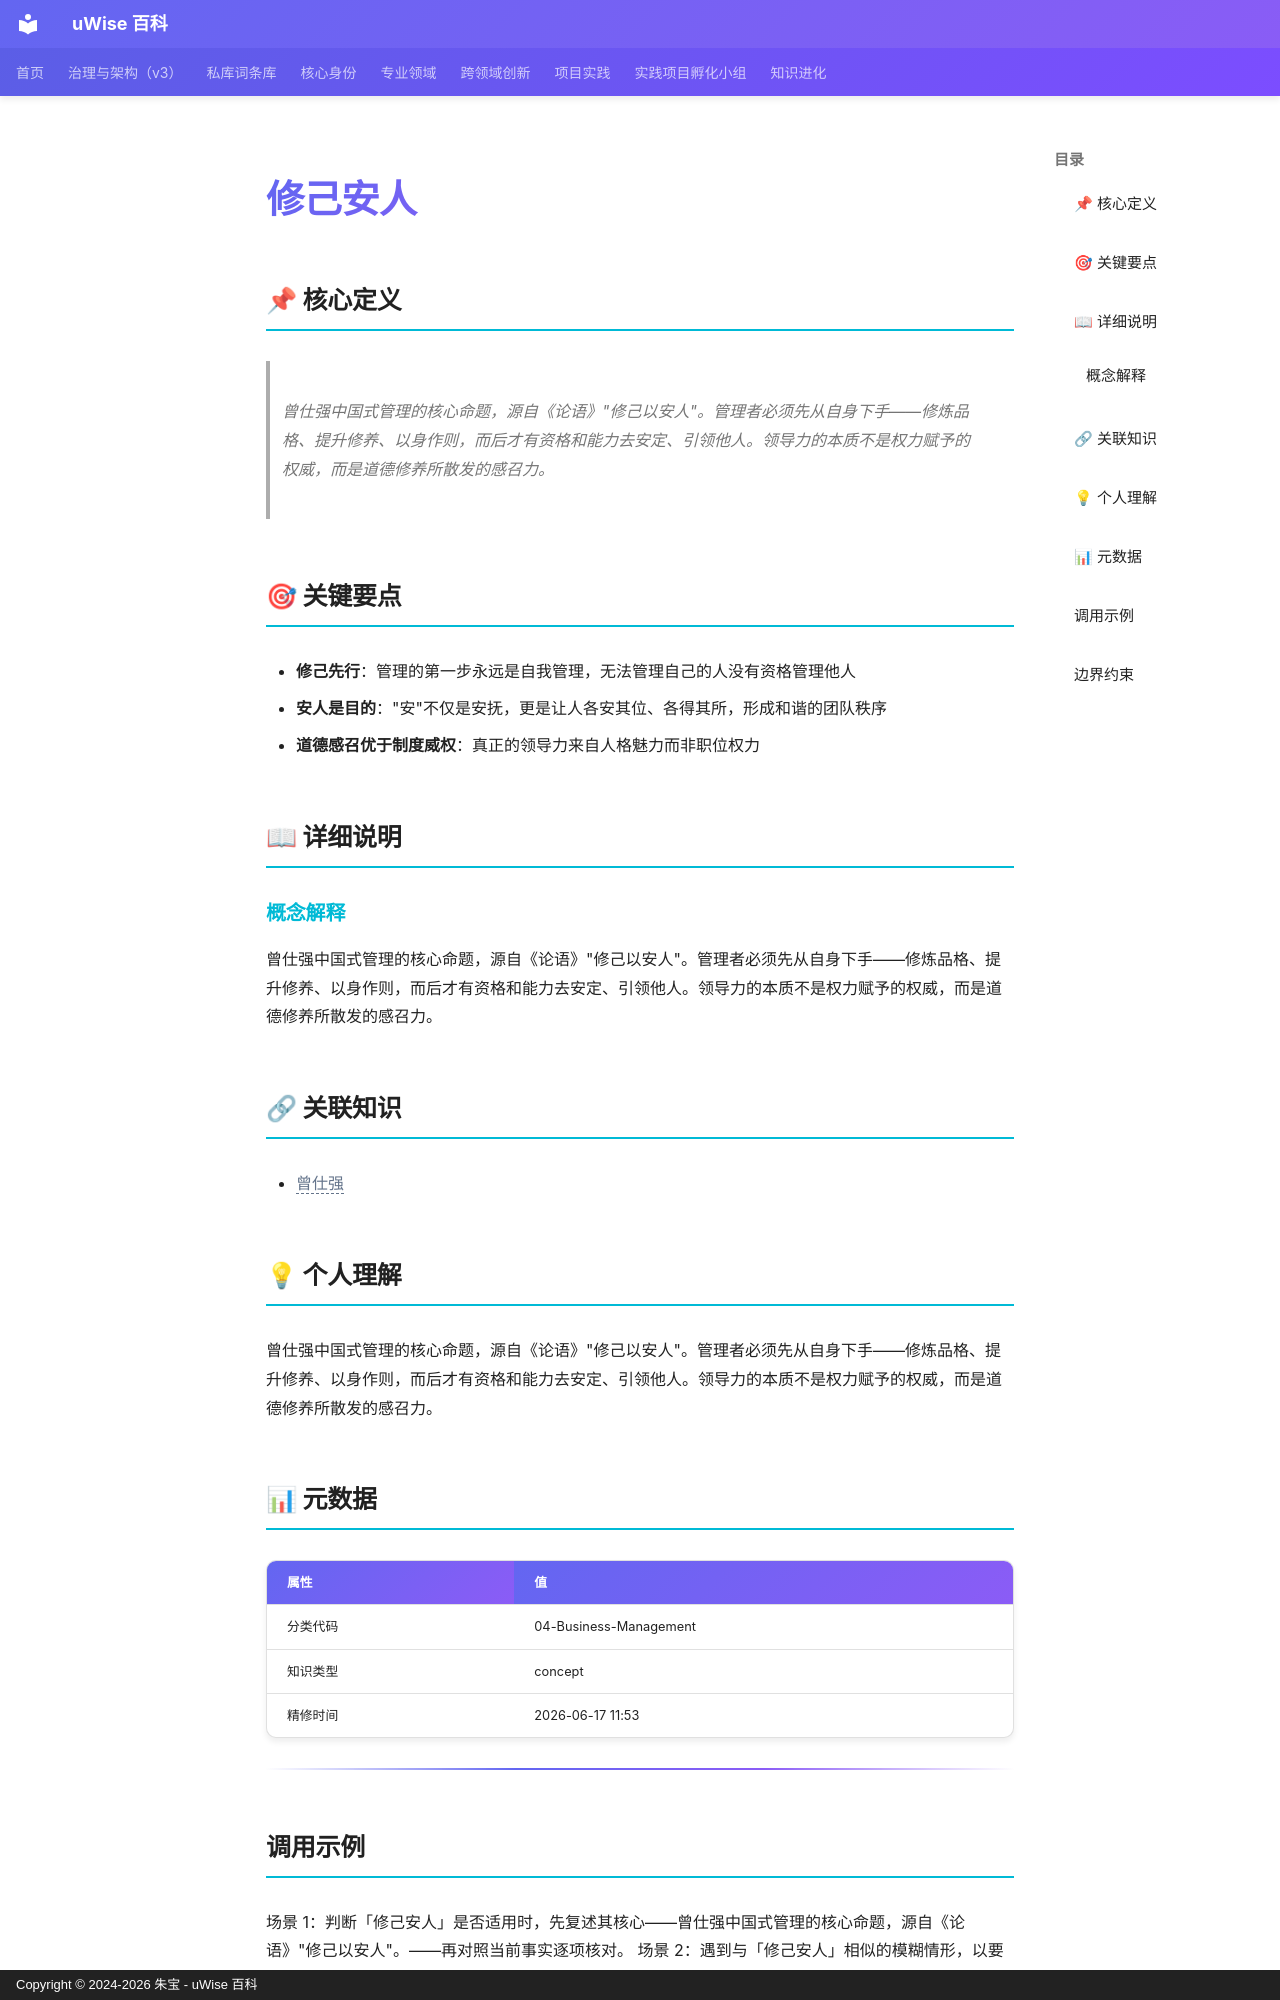

repository: zhubao315/uWise · page: vault-encyclopedia/md-39b913c5/index.html · generator: mkdocs · copyright: Copyright © 2024-2026 朱宝 - uWise 百科

---
title: "修己安人"
description: "曾仕强中国式管理的核心命题，源自《论语》\"修己以安人\"。管理者必须先从自身下手——修炼品格、提升修养、以身作则，而后才有资格和能力去安定、引领他人。领导力的本质不是权力赋予的权威，而是道德修养所散发的感召力。"
---

# 修己安人

## 📌 核心定义

> 曾仕强中国式管理的核心命题，源自《论语》"修己以安人"。管理者必须先从自身下手——修炼品格、提升修养、以身作则，而后才有资格和能力去安定、引领他人。领导力的本质不是权力赋予的权威，而是道德修养所散发的感召力。

## 🎯 关键要点

- **修己先行**：管理的第一步永远是自我管理，无法管理自己的人没有资格管理他人
- **安人是目的**："安"不仅是安抚，更是让人各安其位、各得其所，形成和谐的团队秩序
- **道德感召优于制度威权**：真正的领导力来自人格魅力而非职位权力

## 📖 详细说明

### 概念解释
曾仕强中国式管理的核心命题，源自《论语》"修己以安人"。管理者必须先从自身下手——修炼品格、提升修养、以身作则，而后才有资格和能力去安定、引领他人。领导力的本质不是权力赋予的权威，而是道德修养所散发的感召力。


## 🔗 关联知识

- <span class="uw-unresolved" data-target="曾仕强" title="未解析的双链目标：曾仕强">曾仕强</span>

## 💡 个人理解

曾仕强中国式管理的核心命题，源自《论语》"修己以安人"。管理者必须先从自身下手——修炼品格、提升修养、以身作则，而后才有资格和能力去安定、引领他人。领导力的本质不是权力赋予的权威，而是道德修养所散发的感召力。

## 📊 元数据

| 属性 | 值 |
|------|-----|
| 分类代码 | 04-Business-Management |
| 知识类型 | concept |
| 精修时间 | 2026-06-17 11:53 |

---

## 调用示例

场景 1：判断「修己安人」是否适用时，先复述其核心——曾仕强中国式管理的核心命题，源自《论语》"修己以安人"。——再对照当前事实逐项核对。
场景 2：遇到与「修己安人」相似的模糊情形，以要点「- 修己先行：管理的第一步永远是自我管理，无法管理自己的人没有资格管理他人」为检查清单，避免只凭印象下结论。
